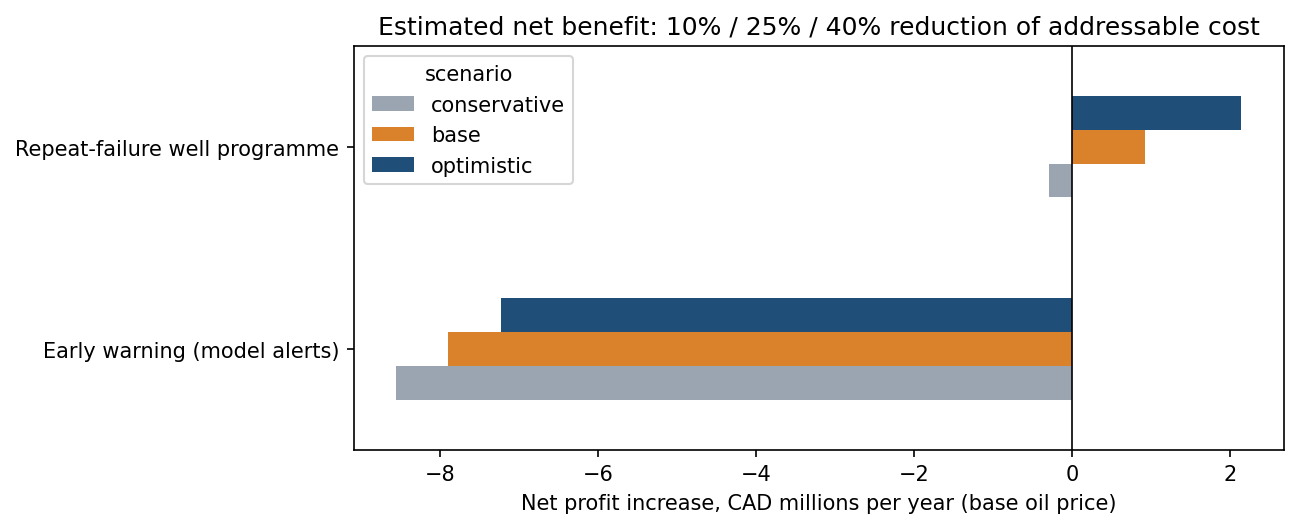

The data file committed next to this chart (first rows):
intervention, oil price case, scenario, reduction of addressable cost, addressable cost CAD/yr, avoided cost CAD/yr, intervention cost CAD/yr, net profit increase CAD/yr
Early warning (model alerts), low, conservative, 0.1, 3924509, 392451, 9006053, -8613602
Early warning (model alerts), low, base, 0.25, 3924509, 981127, 9006053, -8024926
Early warning (model alerts), low, optimistic, 0.4, 3924509, 1569803, 9006053, -7436250
Early warning (model alerts), base, conservative, 0.1, 4427805, 442780, 9006053, -8563272
Early warning (model alerts), base, base, 0.25, 4427805, 1106951, 9006053, -7899102
Early warning (model alerts), base, optimistic, 0.4, 4427805, 1771122, 9006053, -7234931
Early warning (model alerts), high, conservative, 0.1, 4931101, 493110, 9006053, -8512943
Early warning (model alerts), high, base, 0.25, 4931101, 1232775, 9006053, -7773278
Early warning (model alerts), high, optimistic, 0.4, 4931101, 1972440, 9006053, -7033613
Repeat-failure well programme, low, conservative, 0.1, 7212417, 721242, 1112630, -391388
Repeat-failure well programme, low, base, 0.25, 7212417, 1803104, 1112630, 690475
Repeat-failure well programme, low, optimistic, 0.4, 7212417, 2884967, 1112630, 1772337
Repeat-failure well programme, base, conservative, 0.1, 8137368, 813737, 1112630, -298893
Repeat-failure well programme, base, base, 0.25, 8137368, 2034342, 1112630, 921712
Repeat-failure well programme, base, optimistic, 0.4, 8137368, 3254947, 1112630, 2142318
Repeat-failure well programme, high, conservative, 0.1, 9062320, 906232, 1112630, -206398
Repeat-failure well programme, high, base, 0.25, 9062320, 2265580, 1112630, 1152950
Repeat-failure well programme, high, optimistic, 0.4, 9062320, 3624928, 1112630, 2512298
